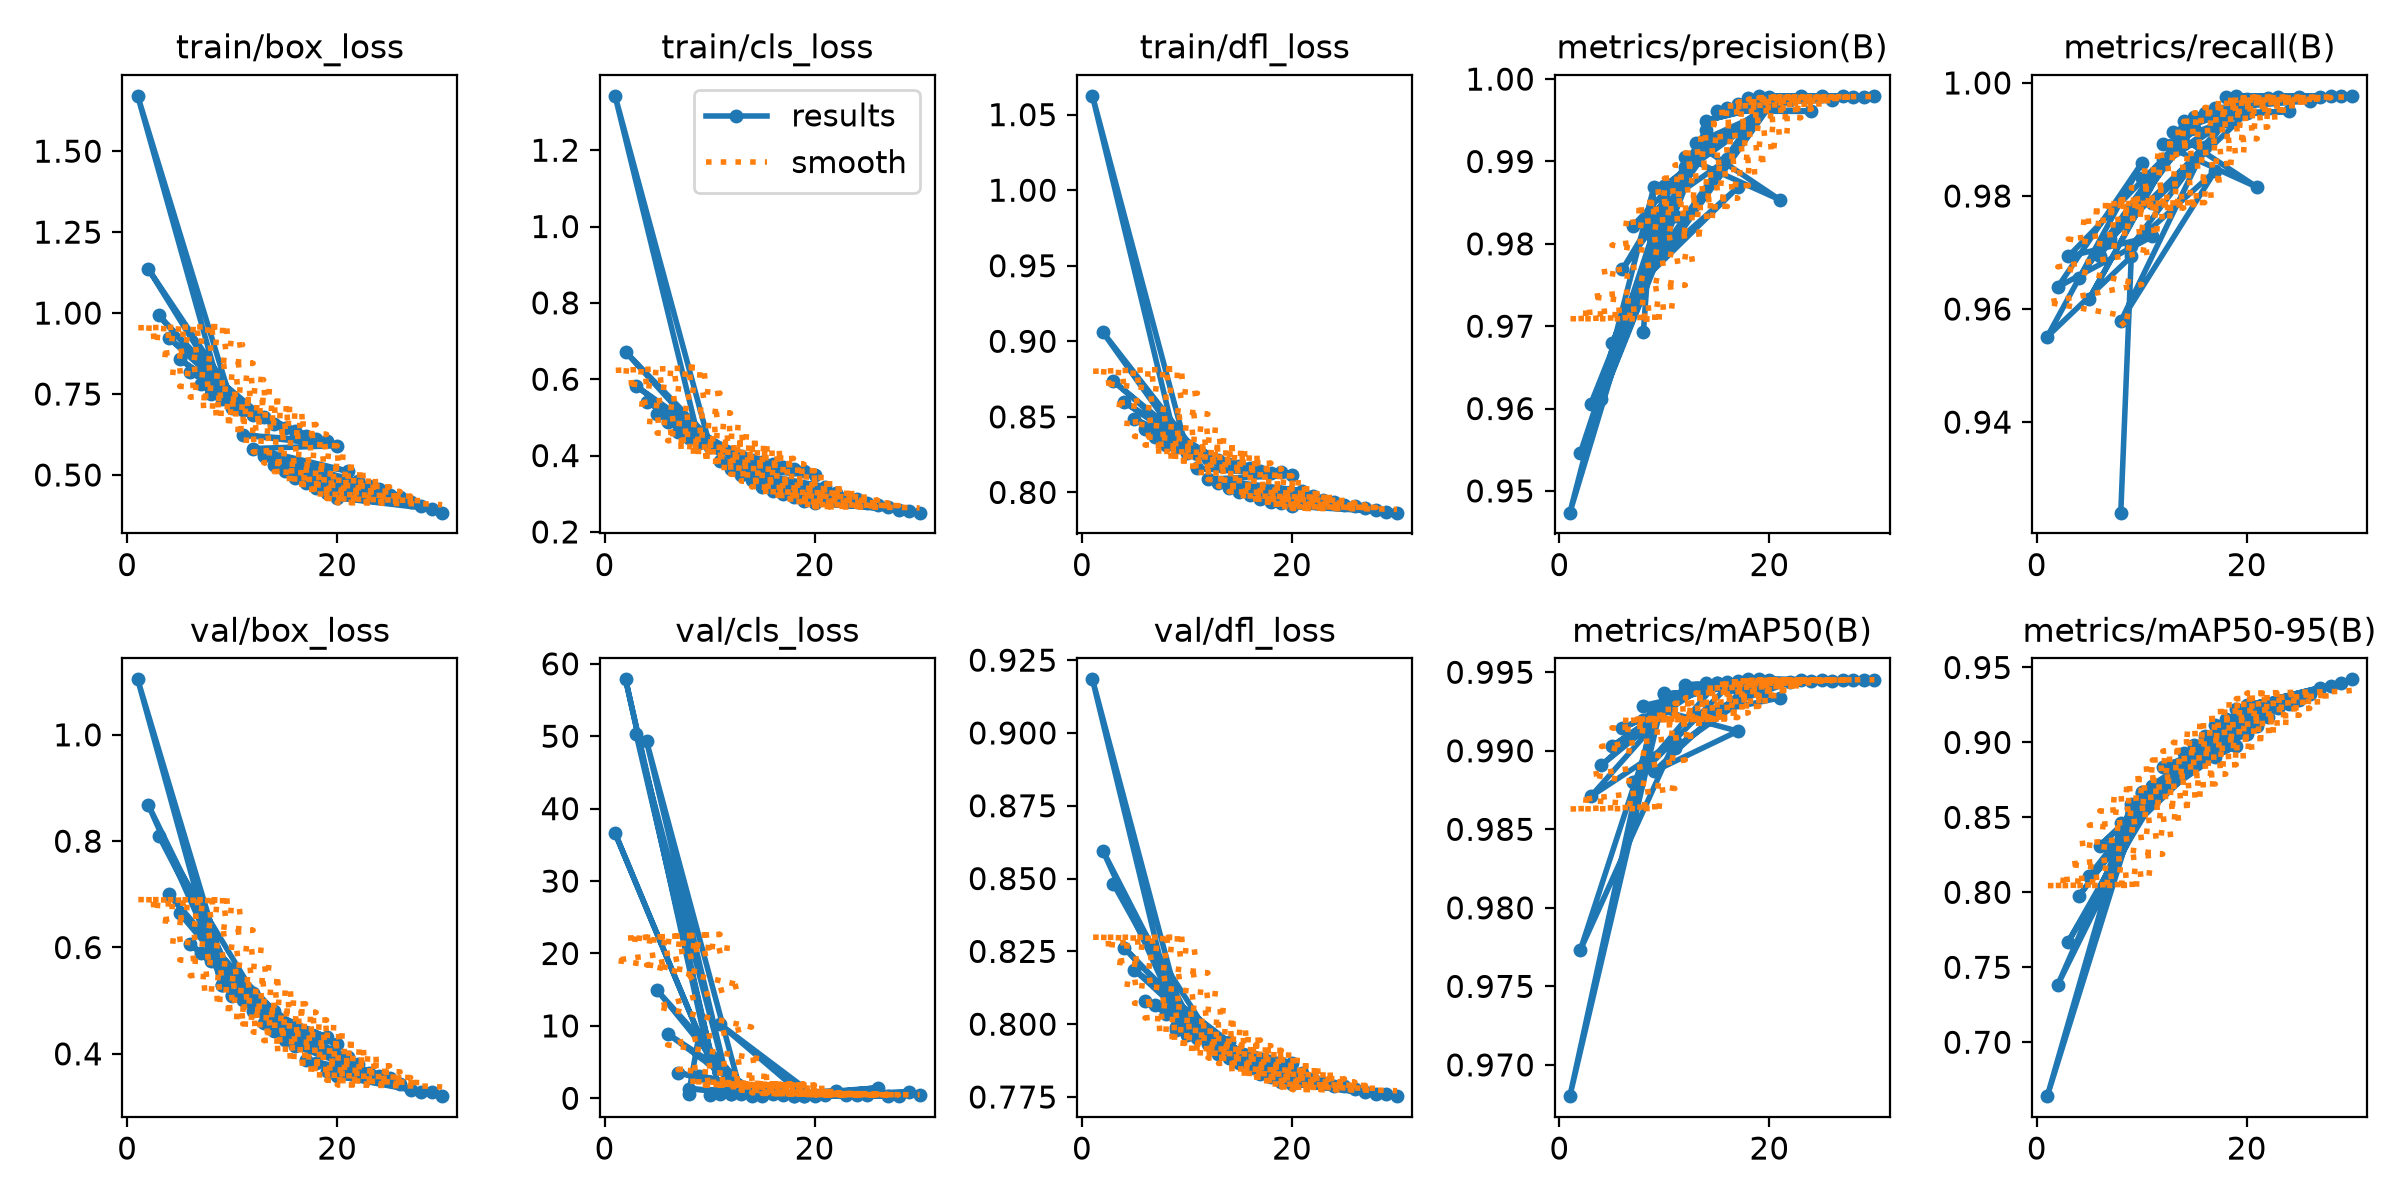

Source data for this figure (header and first rows):
epoch, time, train/box_loss, train/cls_loss, train/dfl_loss, metrics/precision(B), metrics/recall(B), metrics/mAP50(B), metrics/mAP50-95(B), val/box_loss, val/cls_loss, val/dfl_loss, lr/pg0, lr/pg1, lr/pg2
8, 1594, 0.7642, 0.4489, 0.8331, 0.9693, 0.924, 0.9919, 0.8371, 0.5943, 0.533, 0.8069, 0.001282, 0.001282, 0.001282
9, 1731, 0.744, 0.4397, 0.8313, 0.9869, 0.9693, 0.9926, 0.8592, 0.5303, 8.805, 0.7992, 0.001227, 0.001227, 0.001227
1, 187.9, 1.671, 1.342, 1.062, 0.9474, 0.9551, 0.968, 0.664, 1.104, 36.63, 0.9184, 0.0005546, 0.0005546, 0.0005546
10, 1903, 0.7184, 0.4291, 0.8276, 0.9855, 0.9858, 0.9937, 0.8664, 0.5107, 5.276, 0.7962, 0.001172, 0.001172, 0.001172
2, 365.2, 1.137, 0.6718, 0.9059, 0.9546, 0.9639, 0.9773, 0.7383, 0.8687, 57.86, 0.8595, 0.001055, 0.001055, 0.001055
11, 2077, 0.7005, 0.4168, 0.8255, 0.9833, 0.9728, 0.9906, 0.866, 0.5067, 0.6162, 0.7963, 0.001117, 0.001117, 0.001117
3, 543, 0.9933, 0.5824, 0.8736, 0.9606, 0.9693, 0.9871, 0.7671, 0.8105, 50.34, 0.8481, 0.001501, 0.001501, 0.001501
12, 2252, 0.6852, 0.408, 0.8222, 0.9894, 0.9865, 0.9939, 0.8714, 0.5153, 0.5985, 0.797, 0.001062, 0.001062, 0.001062
4, 719.3, 0.9226, 0.5412, 0.8598, 0.9611, 0.9654, 0.9891, 0.7974, 0.7002, 49.3, 0.8263, 0.001419, 0.001419, 0.001419
13, 2429, 0.6777, 0.3988, 0.8215, 0.9901, 0.9888, 0.994, 0.8829, 0.4771, 0.6922, 0.7922, 0.001007, 0.001007, 0.001007
5, 896.6, 0.8574, 0.5077, 0.8486, 0.9679, 0.9618, 0.9903, 0.8111, 0.6642, 14.92, 0.8186, 0.001337, 0.001337, 0.001337
14, 2604, 0.6567, 0.3888, 0.819, 0.9938, 0.9918, 0.9942, 0.8844, 0.4811, 0.3668, 0.794, 0.0009519, 0.0009519, 0.0009519
6, 1071, 0.8186, 0.4869, 0.8422, 0.9769, 0.9694, 0.9914, 0.831, 0.6064, 8.919, 0.8079, 0.001254, 0.001254, 0.001254
15, 2778, 0.6449, 0.3839, 0.8176, 0.9929, 0.9921, 0.9943, 0.8912, 0.4519, 0.3523, 0.7898, 0.0008968, 0.0008968, 0.0008968
7, 1247, 0.7818, 0.4629, 0.8364, 0.9822, 0.9724, 0.988, 0.8296, 0.5889, 3.558, 0.8064, 0.001172, 0.001172, 0.001172
16, 2953, 0.6352, 0.3788, 0.8161, 0.9903, 0.9886, 0.9941, 0.8897, 0.4469, 0.6339, 0.7886, 0.0008418, 0.0008418, 0.0008418
8, 1424, 0.7513, 0.4464, 0.8313, 0.9756, 0.9578, 0.9929, 0.8462, 0.574, 1.296, 0.8034, 0.001089, 0.001089, 0.001089
17, 3128, 0.6194, 0.3699, 0.8142, 0.9869, 0.9845, 0.9912, 0.8903, 0.4366, 0.6015, 0.7877, 0.0007868, 0.0007868, 0.0007868
9, 1599, 0.7343, 0.4317, 0.8298, 0.9778, 0.9711, 0.9887, 0.8561, 0.5298, 3.12, 0.7981, 0.001007, 0.001007, 0.001007
18, 3302, 0.6102, 0.3642, 0.8127, 0.9943, 0.9932, 0.9942, 0.9038, 0.4164, 0.3299, 0.7856, 0.0007318, 0.0007318, 0.0007318
10, 1775, 0.7056, 0.4222, 0.8259, 0.987, 0.9831, 0.9936, 0.8671, 0.5086, 0.4541, 0.7965, 0.0009244, 0.0009244, 0.0009244
19, 3443, 0.6038, 0.3608, 0.8132, 0.9961, 0.9952, 0.9942, 0.8976, 0.4311, 0.3267, 0.7866, 0.0006768, 0.0006768, 0.0006768
11, 1960, 0.6237, 0.3866, 0.8159, 0.9804, 0.9788, 0.9902, 0.8709, 0.5012, 10.22, 0.7953, 0.0008418, 0.0008418, 0.0008418
20, 3614, 0.5903, 0.3496, 0.8113, 0.9967, 0.9947, 0.9944, 0.9059, 0.4176, 0.391, 0.7866, 0.0006218, 0.0006218, 0.0006218
12, 2094, 0.5817, 0.3647, 0.8088, 0.9905, 0.9891, 0.9942, 0.8835, 0.4805, 0.5974, 0.7934, 0.0007593, 0.0007593, 0.0007593
21, 3787, 0.5125, 0.3187, 0.8012, 0.9853, 0.9815, 0.9934, 0.9111, 0.3936, 0.4703, 0.7832, 0.0005668, 0.0005668, 0.0005668
13, 2250, 0.5583, 0.349, 0.8064, 0.9922, 0.9913, 0.9922, 0.8844, 0.4574, 0.5696, 0.7897, 0.0006768, 0.0006768, 0.0006768
22, 3943, 0.4808, 0.301, 0.7975, 0.9974, 0.9973, 0.9944, 0.9173, 0.3803, 0.9744, 0.7812, 0.0005118, 0.0005118, 0.0005118
14, 2406, 0.531, 0.337, 0.8028, 0.995, 0.9932, 0.9943, 0.8927, 0.4425, 0.4368, 0.7883, 0.0005943, 0.0005943, 0.0005943
23, 4098, 0.4656, 0.2894, 0.7952, 0.9979, 0.9975, 0.9945, 0.9228, 0.3647, 0.4171, 0.7797, 0.0004568, 0.0004568, 0.0004568
15, 2562, 0.5136, 0.3175, 0.8003, 0.9961, 0.994, 0.9943, 0.898, 0.4255, 0.9473, 0.7866, 0.0005118, 0.0005118, 0.0005118
24, 4254, 0.4554, 0.286, 0.7938, 0.9961, 0.995, 0.9944, 0.9257, 0.3574, 0.5217, 0.7788, 0.0004017, 0.0004017, 0.0004017
16, 2718, 0.4905, 0.3084, 0.798, 0.9965, 0.9947, 0.9944, 0.9043, 0.4148, 0.7735, 0.7849, 0.0004293, 0.0004293, 0.0004293
25, 4410, 0.4388, 0.2757, 0.7916, 0.9979, 0.9976, 0.9945, 0.9285, 0.3546, 0.4546, 0.7787, 0.0003467, 0.0003467, 0.0003467
17, 2874, 0.4748, 0.2982, 0.7957, 0.997, 0.9955, 0.9944, 0.9117, 0.3892, 0.4577, 0.7828, 0.0003467, 0.0003467, 0.0003467
26, 4565, 0.431, 0.2712, 0.791, 0.9975, 0.9969, 0.9944, 0.9321, 0.3439, 1.445, 0.7779, 0.0002917, 0.0002917, 0.0002917
18, 3030, 0.4613, 0.2908, 0.7937, 0.9977, 0.9975, 0.9945, 0.9156, 0.3824, 0.3694, 0.7817, 0.0002642, 0.0002642, 0.0002642
27, 4721, 0.4171, 0.2655, 0.7899, 0.998, 0.9976, 0.9945, 0.9366, 0.3327, 0.3285, 0.7765, 0.0002367, 0.0002367, 0.0002367
19, 3185, 0.4452, 0.2818, 0.7927, 0.998, 0.9977, 0.9946, 0.9225, 0.3676, 0.3098, 0.7801, 0.0001817, 0.0001817, 0.0001817
28, 4877, 0.4041, 0.2587, 0.7882, 0.9979, 0.9977, 0.9945, 0.9378, 0.3283, 0.2978, 0.7761, 0.0001817, 0.0001817, 0.0001817
20, 3341, 0.4292, 0.2755, 0.7909, 0.9978, 0.9971, 0.9945, 0.9247, 0.3584, 0.3285, 0.7795, 9.91865e-05, 9.91865e-05, 9.91865e-05
29, 5006, 0.3952, 0.2559, 0.7872, 0.9978, 0.9976, 0.9945, 0.9399, 0.3277, 0.9386, 0.7762, 0.0001267, 0.0001267, 0.0001267
30, 5090, 0.3837, 0.2505, 0.7866, 0.998, 0.9976, 0.9945, 0.9421, 0.3204, 0.4106, 0.7753, 7.1681e-05, 7.1681e-05, 7.1681e-05
